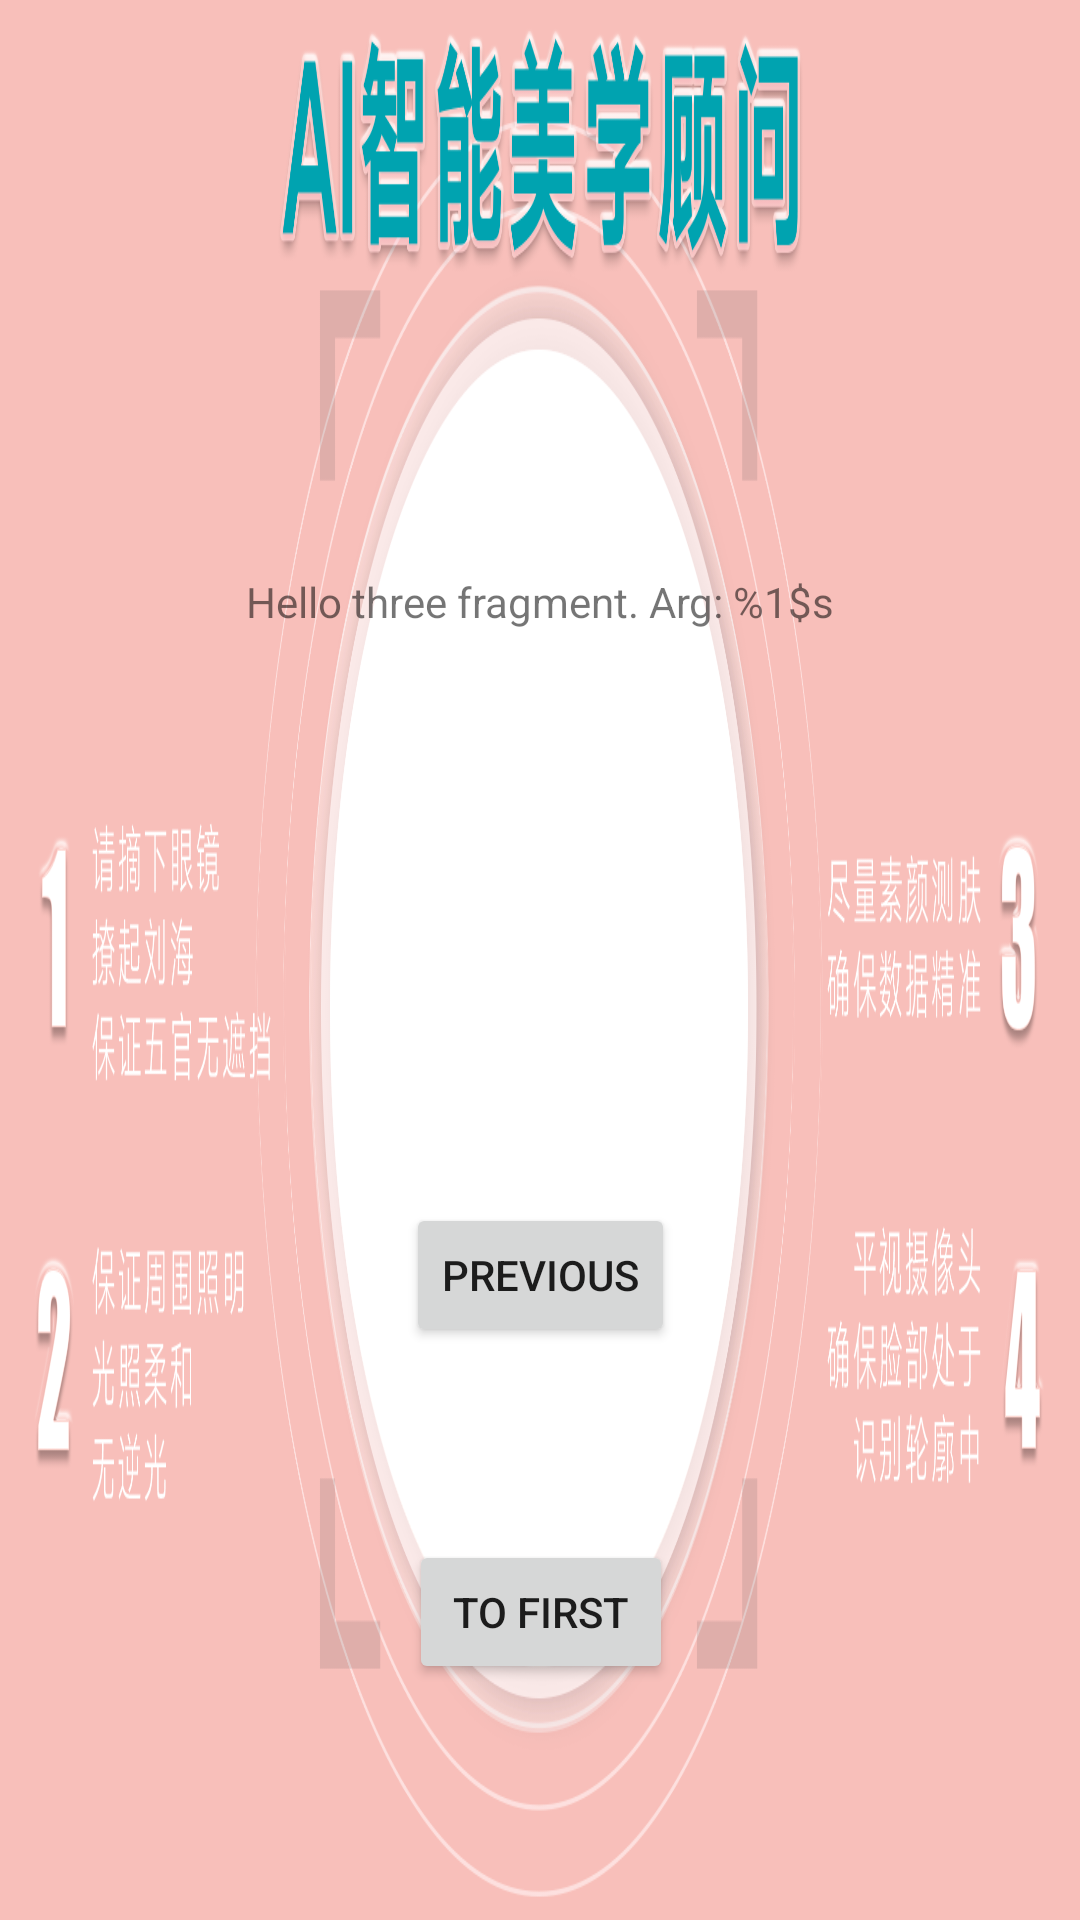

Layout XML and referenced resources for this Android screen:
<!-- AndroidManifest.xml: application theme Theme.SkinDetection -->
<!-- res/layout/fragment_three.xml -->
<?xml version="1.0" encoding="utf-8"?>
<androidx.constraintlayout.widget.ConstraintLayout xmlns:android="http://schemas.android.com/apk/res/android"
    xmlns:app="http://schemas.android.com/apk/res-auto"
    xmlns:tools="http://schemas.android.com/tools"
    android:layout_width="match_parent"
    android:layout_height="match_parent"
    tools:context=".fragments.ThreeFragment"
    android:background="@mipmap/bg_2_3_4">
    <TextView
        android:id="@+id/textview_second"
        android:layout_width="wrap_content"
        android:layout_height="wrap_content"
        android:text="@string/hello_three_fragment"
        app:layout_constraintBottom_toTopOf="@id/button_three"
        app:layout_constraintEnd_toEndOf="parent"
        app:layout_constraintStart_toStartOf="parent"
        app:layout_constraintTop_toTopOf="parent" />

    <Button
        android:id="@+id/button_three"
        android:layout_width="wrap_content"
        android:layout_height="wrap_content"
        android:text="@string/previous"
        app:layout_constraintBottom_toBottomOf="parent"
        app:layout_constraintEnd_toEndOf="parent"
        app:layout_constraintStart_toStartOf="parent"
        app:layout_constraintTop_toBottomOf="@id/textview_second" />

    <Button
        android:id="@+id/button_three2"
        android:layout_width="wrap_content"
        android:layout_height="wrap_content"
        android:text="@string/to_first"
        app:layout_constraintBottom_toBottomOf="parent"
        app:layout_constraintEnd_toEndOf="parent"
        app:layout_constraintHorizontal_bias="0.501"
        app:layout_constraintStart_toStartOf="parent"
        app:layout_constraintTop_toBottomOf="@id/textview_second"
        app:layout_constraintVertical_bias="0.794" />
</androidx.constraintlayout.widget.ConstraintLayout>
<!-- resources referenced by this layout -->
<resources>
  <!-- mipmap bg_2_3_4: png bitmap (mipmap-hdpi, 329138 bytes) -->
  <string name="hello_three_fragment">Hello three fragment. Arg: %1$s</string>
  <string name="previous">Previous</string>
  <string name="to_first">To first</string>
  <style name="Theme.SkinDetection" parent="Theme.MaterialComponents.DayNight.DarkActionBar">
          
          <item name="colorPrimary">@color/purple_500</item>
          <item name="colorPrimaryVariant">@color/purple_700</item>
          <item name="colorOnPrimary">@color/white</item>
          
          <item name="colorSecondary">@color/teal_200</item>
          <item name="colorSecondaryVariant">@color/teal_700</item>
          <item name="colorOnSecondary">@color/black</item>
          
          <item name="android:statusBarColor" tools:targetApi="l">?attr/colorPrimaryVariant</item>
          
      </style>
  <!-- not gathered from this repository: default colours our renderer supplied (Android Studio template values) -->
  <color name="purple_500">#FF6200EE</color>
  <color name="purple_700">#FF3700B3</color>
  <color name="teal_200">#FF03DAC5</color>
  <color name="teal_700">#FF018786</color>
  <color name="black">#FF000000</color>
  <color name="white">#FFFFFFFF</color>
</resources>
